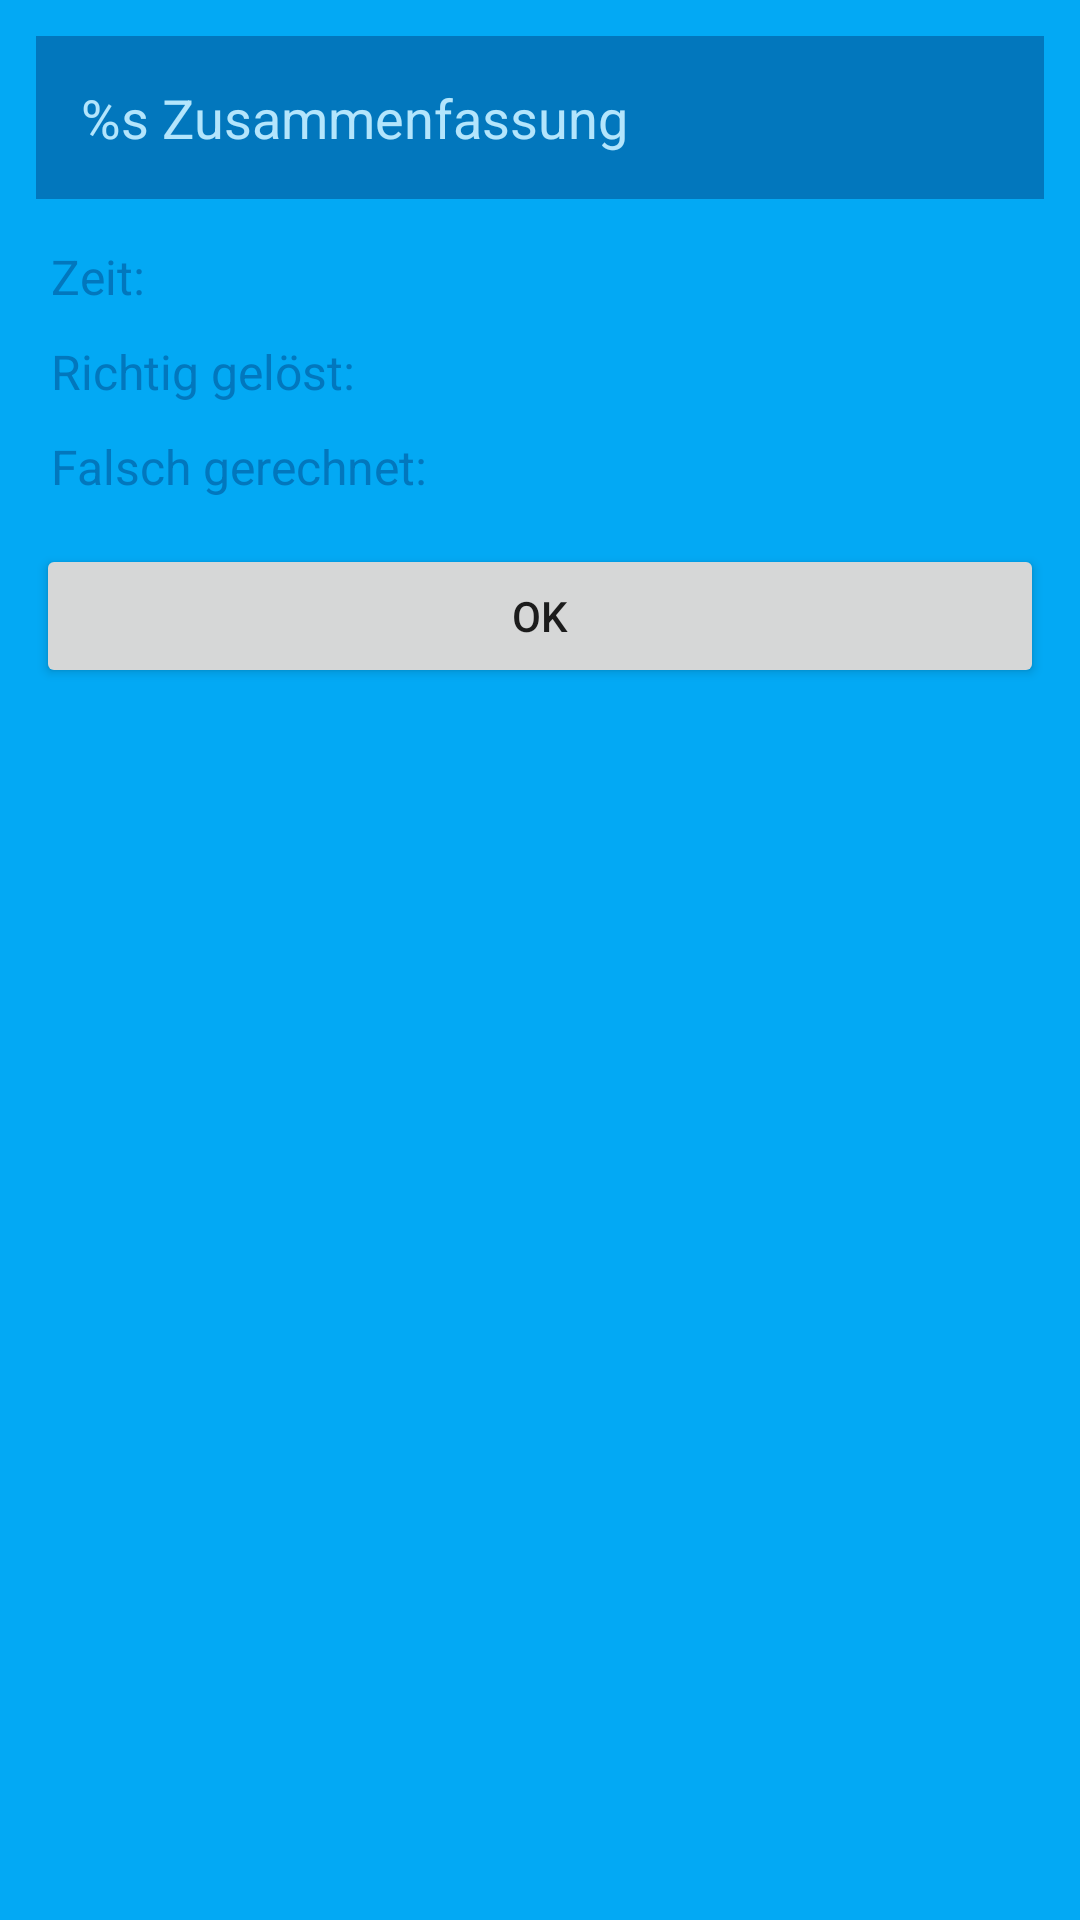

Reconstruct the res/layout file that produces this screen, plus the resources it refers to.
<!-- AndroidManifest.xml: application theme AppTheme -->
<!-- res/layout/dialog_results_view.xml -->
<?xml version="1.0" encoding="utf-8"?>
<RelativeLayout xmlns:android="http://schemas.android.com/apk/res/android"
    android:layout_width="match_parent"
    android:background="@color/Normal"
    android:padding="12dp"
    android:layout_height="match_parent">

    <TextView
        android:id="@+id/txtVwSummary"
        android:text="@string/txtVwSummary"
        android:layout_width="match_parent"
        android:layout_height="wrap_content"
        android:textColor="@color/Light"
        android:background="@color/VeryDark"
        android:padding="15dp"
        android:textSize="18dp"
        android:layout_marginBottom="10dp"
        android:layout_centerHorizontal="true"/>

    <LinearLayout
        android:id="@+id/llTime"
        android:orientation="horizontal"
        android:layout_width="match_parent"
        android:layout_below="@id/txtVwSummary"
        android:layout_height="wrap_content">
        <TextView
            android:text="@string/txtVwTime"
            android:layout_width="0dp"
            android:layout_weight="0.5"
            android:textColor="@color/VeryDark"
            android:textSize="16dp"
            android:padding="5dp"
            android:layout_height="wrap_content" />
        <TextView
            android:id="@+id/txtVwTime"
            android:layout_width="0dp"
            android:textColor="@color/VeryDark"
            android:textSize="16dp"
            android:padding="5dp"
            android:layout_height="wrap_content"
            android:layout_weight="0.5"/>
    </LinearLayout>

    <LinearLayout
        android:id="@+id/llCorrectGuesses"
        android:orientation="horizontal"
        android:layout_width="match_parent"
        android:layout_below="@id/llTime"
        android:layout_height="wrap_content">
        <TextView
            android:text="@string/txtVwCorrectGuesses"
            android:layout_width="0dp"
            android:layout_weight="0.5"
            android:textColor="@color/VeryDark"
            android:textSize="16dp"
            android:padding="5dp"
            android:layout_height="wrap_content" />
        <TextView
            android:id="@+id/txtVwCorrectGuesses"
            android:layout_width="0dp"
            android:textColor="@color/VeryDark"
            android:textSize="16dp"
            android:padding="5dp"
            android:layout_height="wrap_content"
            android:layout_weight="0.5"/>
    </LinearLayout>

    <LinearLayout
        android:id="@+id/llWrongGuesses"
        android:orientation="horizontal"
        android:layout_width="match_parent"
        android:layout_below="@id/llCorrectGuesses"
        android:layout_height="wrap_content">
        <TextView
            android:text="@string/txtVwWrongGuesses"
            android:layout_width="0dp"
            android:layout_weight="0.5"
            android:textColor="@color/VeryDark"
            android:textSize="16dp"
            android:padding="5dp"
            android:layout_height="wrap_content" />
        <TextView
            android:id="@+id/txtVwWrongGuesses"
            android:layout_width="0dp"
            android:textColor="@color/VeryDark"
            android:textSize="16dp"
            android:padding="5dp"
            android:layout_height="wrap_content"
            android:layout_weight="0.5"/>
    </LinearLayout>

    <Button
        android:id="@+id/btnOK"
        android:layout_width="match_parent"
        android:layout_height="wrap_content"
        style="@style/MentalButton"
        android:text="@string/btnOK"
        android:layout_marginTop="10dp"
        android:layout_below="@id/llWrongGuesses"
        />

</RelativeLayout>
<!-- resources referenced by this layout -->
<resources>
  <color name="Light">#b3e5fc</color>
  <color name="Normal">#03a9f4</color>
  <color name="VeryDark">#0277bd</color>
  <string name="btnOK">OK</string>
  <string name="txtVwCorrectGuesses">Richtig gelöst:</string>
  <string name="txtVwSummary">%s Zusammenfassung</string>
  <string name="txtVwTime">Zeit:</string>
  <string name="txtVwWrongGuesses">Falsch gerechnet:</string>
  <style name="AppTheme" parent="Theme.AppCompat.Light.DarkActionBar">
          
      </style>
</resources>
